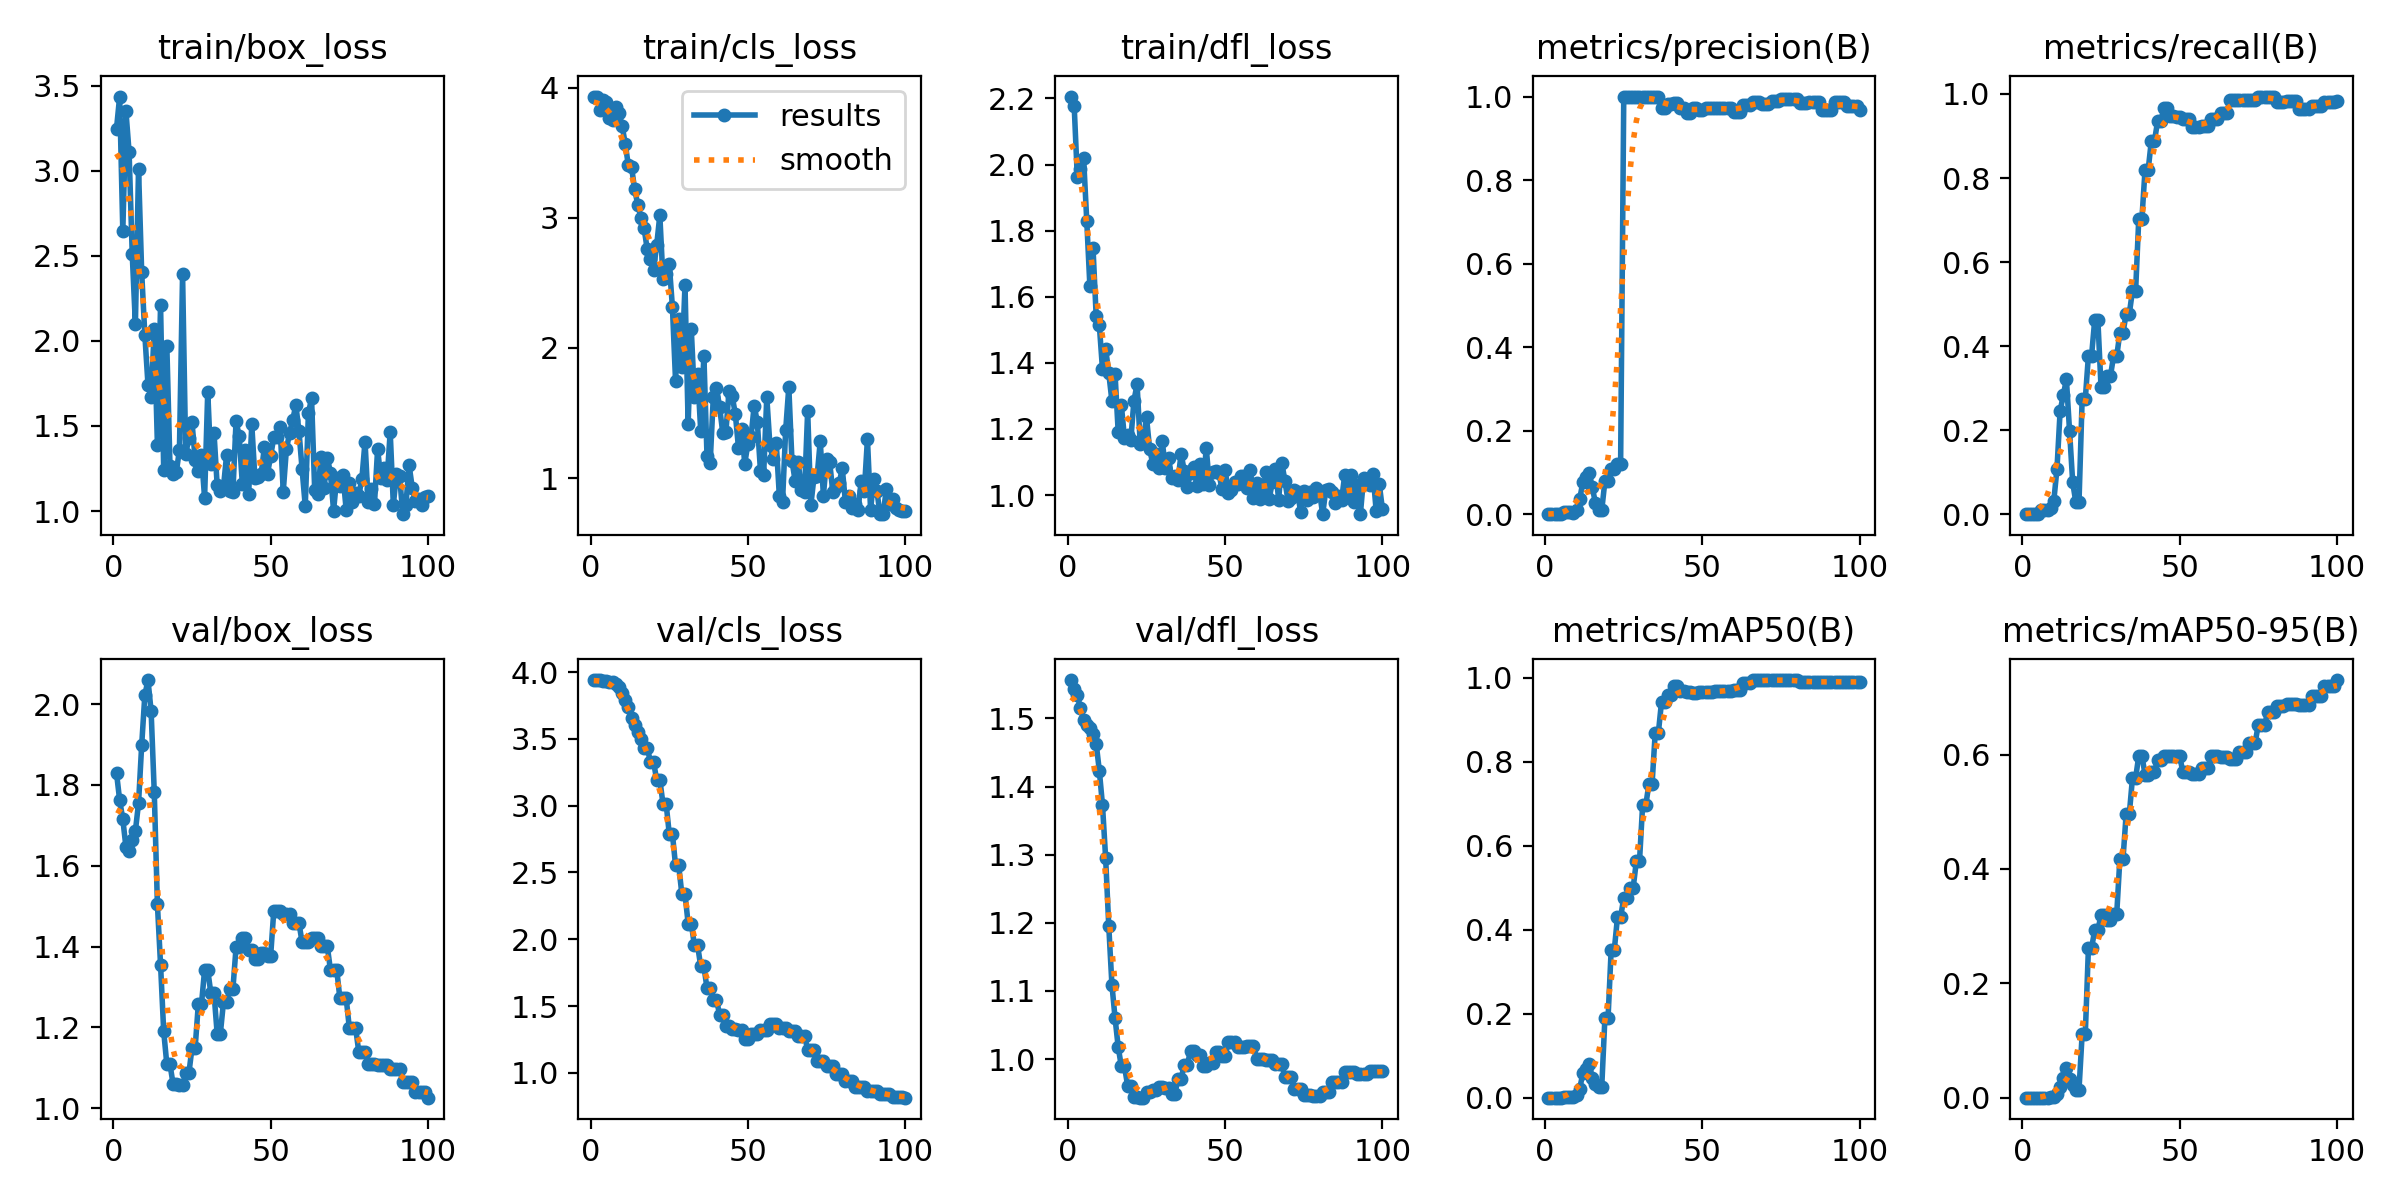

The data file committed next to this chart (first rows):
epoch, train/box_loss, train/cls_loss, train/dfl_loss, metrics/precision(B), metrics/recall(B), metrics/mAP50(B), metrics/mAP50-95(B), val/box_loss, val/cls_loss, val/dfl_loss, lr/pg0, lr/pg1, lr/pg2
1, 3.248, 3.926, 2.206, 0, 0, 0, 0, 1.83, 3.937, 1.556, 0, 0, 0
2, 3.436, 3.931, 2.179, 0, 0, 0, 0, 1.762, 3.94, 1.543, 1.6505e-05, 1.6505e-05, 1.6505e-05
3, 2.645, 3.825, 1.963, 0, 0, 0, 0, 1.715, 3.938, 1.534, 3.268e-05, 3.268e-05, 3.268e-05
4, 3.348, 3.906, 1.986, 0, 0, 0, 0, 1.646, 3.936, 1.515, 4.8525e-05, 4.8525e-05, 4.8525e-05
5, 3.108, 3.893, 2.02, 0, 0, 0, 0, 1.637, 3.932, 1.498, 6.4039e-05, 6.4039e-05, 6.4039e-05
6, 2.508, 3.767, 1.831, 0.00417, 0.00943, 0.0022, 0.00022, 1.665, 3.928, 1.491, 7.9224e-05, 7.9224e-05, 7.9224e-05
7, 2.097, 3.75, 1.632, 0.00417, 0.00943, 0.0022, 0.00022, 1.686, 3.922, 1.485, 9.4079e-05, 9.4079e-05, 9.4079e-05
8, 3.009, 3.853, 1.746, 0.00417, 0.00943, 0.0022, 0.00022, 1.755, 3.913, 1.477, 0.0001086, 0.0001086, 0.0001086
9, 2.403, 3.802, 1.541, 0.00286, 0.01351, 0.00147, 0.00132, 1.899, 3.89, 1.463, 0.0001228, 0.0001228, 0.0001228
10, 2.037, 3.708, 1.514, 0.01068, 0.03238, 0.0058, 0.00164, 2.022, 3.844, 1.423, 0.0001367, 0.0001367, 0.0001367
11, 1.743, 3.568, 1.381, 0.03647, 0.1079, 0.02149, 0.00717, 2.06, 3.79, 1.373, 0.0001502, 0.0001502, 0.0001502
12, 1.667, 3.401, 1.443, 0.07692, 0.2453, 0.05849, 0.0184, 1.983, 3.735, 1.296, 0.0001634, 0.0001634, 0.0001634
13, 2.071, 3.391, 1.369, 0.08824, 0.283, 0.06909, 0.03445, 1.782, 3.658, 1.195, 0.0001763, 0.0001763, 0.0001763
14, 1.389, 3.217, 1.285, 0.09884, 0.3207, 0.08112, 0.05187, 1.504, 3.605, 1.109, 0.0001888, 0.0001888, 0.0001888
15, 2.209, 3.1, 1.366, 0.06402, 0.1981, 0.04623, 0.03318, 1.355, 3.555, 1.06, 0.000201, 0.000201, 0.000201
16, 1.244, 3, 1.19, 0.02649, 0.07547, 0.03182, 0.02135, 1.19, 3.502, 1.018, 0.0002129, 0.0002129, 0.0002129
17, 1.968, 2.919, 1.272, 0.00943, 0.0283, 0.02572, 0.01389, 1.108, 3.434, 0.9892, 0.0002245, 0.0002245, 0.0002245
18, 1.262, 2.757, 1.172, 0.00943, 0.0283, 0.02572, 0.01389, 1.108, 3.434, 0.9892, 0.0002357, 0.0002357, 0.0002357
19, 1.216, 2.686, 1.181, 0.0788, 0.2736, 0.1889, 0.1108, 1.059, 3.328, 0.9607, 0.0002466, 0.0002466, 0.0002466
20, 1.228, 2.6, 1.165, 0.0788, 0.2736, 0.1889, 0.1108, 1.059, 3.328, 0.9607, 0.0002571, 0.0002571, 0.0002571
21, 1.359, 2.79, 1.285, 0.1075, 0.3774, 0.3528, 0.262, 1.057, 3.193, 0.9439, 0.0002674, 0.0002674, 0.0002674
22, 2.391, 3.02, 1.335, 0.1075, 0.3774, 0.3528, 0.262, 1.057, 3.193, 0.9439, 0.0002773, 0.0002773, 0.0002773
23, 1.334, 2.528, 1.155, 0.1213, 0.4623, 0.4296, 0.2927, 1.085, 3.015, 0.9433, 0.0002869, 0.0002869, 0.0002869
24, 1.43, 2.571, 1.171, 0.1213, 0.4623, 0.4296, 0.2927, 1.085, 3.015, 0.9433, 0.0002961, 0.0002961, 0.0002961
25, 1.522, 2.644, 1.235, 1, 0.3034, 0.4764, 0.3194, 1.149, 2.788, 0.9521, 0.000305, 0.000305, 0.000305
26, 1.302, 2.315, 1.139, 1, 0.3034, 0.4764, 0.3194, 1.149, 2.788, 0.9521, 0.0003136, 0.0003136, 0.0003136
27, 1.235, 1.748, 1.094, 1, 0.329, 0.5004, 0.3108, 1.256, 2.553, 0.9539, 0.0003219, 0.0003219, 0.0003219
28, 1.328, 2.219, 1.124, 1, 0.329, 0.5004, 0.3108, 1.256, 2.553, 0.9539, 0.0003298, 0.0003298, 0.0003298
29, 1.077, 1.855, 1.082, 1, 0.3762, 0.5633, 0.322, 1.342, 2.339, 0.9591, 0.0003374, 0.0003374, 0.0003374
30, 1.702, 2.483, 1.163, 1, 0.3762, 0.5633, 0.322, 1.342, 2.339, 0.9591, 0.0003446, 0.0003446, 0.0003446
31, 1.275, 1.417, 1.082, 1, 0.432, 0.6974, 0.4182, 1.284, 2.118, 0.9576, 0.0003516, 0.0003516, 0.0003516
32, 1.457, 2.143, 1.113, 1, 0.432, 0.6974, 0.4182, 1.284, 2.118, 0.9576, 0.0003582, 0.0003582, 0.0003582
33, 1.151, 1.627, 1.052, 1, 0.4773, 0.7474, 0.4965, 1.184, 1.955, 0.9484, 0.0003644, 0.0003644, 0.0003644
34, 1.12, 1.802, 1.056, 1, 0.4773, 0.7474, 0.4965, 1.184, 1.955, 0.9484, 0.0003704, 0.0003704, 0.0003704
35, 1.141, 1.365, 1.045, 1, 0.5315, 0.8692, 0.5591, 1.262, 1.799, 0.9704, 0.000376, 0.000376, 0.000376
36, 1.33, 1.942, 1.125, 1, 0.5315, 0.8692, 0.5591, 1.262, 1.799, 0.9704, 0.0003813, 0.0003813, 0.0003813
37, 1.12, 1.169, 1.072, 0.9718, 0.7029, 0.9428, 0.5976, 1.295, 1.633, 0.9918, 0.0003862, 0.0003862, 0.0003862
38, 1.112, 1.116, 1.025, 0.9718, 0.7029, 0.9428, 0.5976, 1.295, 1.633, 0.9918, 0.0003909, 0.0003909, 0.0003909
39, 1.527, 1.623, 1.066, 0.9811, 0.8201, 0.96, 0.5651, 1.398, 1.55, 1.012, 0.0003951, 0.0003951, 0.0003951
40, 1.44, 1.696, 1.085, 0.9811, 0.8201, 0.96, 0.5651, 1.398, 1.55, 1.012, 0.0003991, 0.0003991, 0.0003991
41, 1.158, 1.546, 1.028, 0.9839, 0.8886, 0.9802, 0.57, 1.421, 1.437, 1.006, 0.0004028, 0.0004028, 0.0004028
42, 1.359, 1.35, 1.095, 0.9839, 0.8886, 0.9802, 0.57, 1.421, 1.437, 1.006, 0.000406, 0.000406, 0.000406
43, 1.1, 1.355, 1.033, 0.9716, 0.9352, 0.9688, 0.5909, 1.391, 1.348, 0.9899, 0.000409, 0.000409, 0.000409
44, 1.508, 1.671, 1.141, 0.9716, 0.9352, 0.9688, 0.5909, 1.391, 1.348, 0.9899, 0.0004117, 0.0004117, 0.0004117
45, 1.192, 1.63, 1.03, 0.96, 0.9662, 0.9667, 0.5973, 1.369, 1.328, 0.9942, 0.000414, 0.000414, 0.000414
46, 1.201, 1.494, 1.068, 0.96, 0.9662, 0.9667, 0.5973, 1.369, 1.328, 0.9942, 0.000416, 0.000416, 0.000416
47, 1.22, 1.235, 1.073, 0.9719, 0.9469, 0.9641, 0.598, 1.383, 1.32, 1.011, 0.0004176, 0.0004176, 0.0004176
48, 1.375, 1.38, 1.066, 0.9719, 0.9469, 0.9641, 0.598, 1.383, 1.32, 1.011, 0.0004189, 0.0004189, 0.0004189
49, 1.22, 1.113, 1.018, 0.9675, 0.9456, 0.9662, 0.5976, 1.377, 1.258, 1.004, 0.0004199, 0.0004199, 0.0004199
50, 1.323, 1.265, 1.076, 0.9675, 0.9456, 0.9662, 0.5976, 1.377, 1.258, 1.004, 0.0004206, 0.0004206, 0.0004206
51, 1.432, 1.32, 1.006, 0.972, 0.9407, 0.9655, 0.5702, 1.489, 1.291, 1.025, 0.0004209, 0.0004209, 0.0004209
52, 1.437, 1.558, 1.015, 0.972, 0.9407, 0.9655, 0.5702, 1.489, 1.291, 1.025, 0.0004209, 0.0004209, 0.0004209
53, 1.493, 1.429, 1.039, 0.972, 0.9407, 0.9655, 0.5702, 1.489, 1.291, 1.025, 0.0004206, 0.0004206, 0.0004206
54, 1.114, 1.054, 1.032, 0.9719, 0.9208, 0.969, 0.5654, 1.48, 1.322, 1.017, 0.0004199, 0.0004199, 0.0004199
55, 1.363, 1.026, 1.056, 0.9719, 0.9208, 0.969, 0.5654, 1.48, 1.322, 1.017, 0.0004189, 0.0004189, 0.0004189
56, 1.456, 1.623, 1.058, 0.9719, 0.9208, 0.969, 0.5654, 1.48, 1.322, 1.017, 0.0004176, 0.0004176, 0.0004176
57, 1.534, 1.252, 1.021, 0.9719, 0.9227, 0.9679, 0.5765, 1.458, 1.363, 1.02, 0.000416, 0.000416, 0.000416
58, 1.623, 1.145, 1.076, 0.9719, 0.9227, 0.9679, 0.5765, 1.458, 1.363, 1.02, 0.000414, 0.000414, 0.000414
59, 1.471, 1.274, 0.9909, 0.9719, 0.9227, 0.9679, 0.5765, 1.458, 1.363, 1.02, 0.0004117, 0.0004117, 0.0004117
60, 1.244, 0.8617, 1.037, 0.9625, 0.9401, 0.9721, 0.5976, 1.41, 1.338, 1, 0.000409, 0.000409, 0.000409
... 40 more rows
